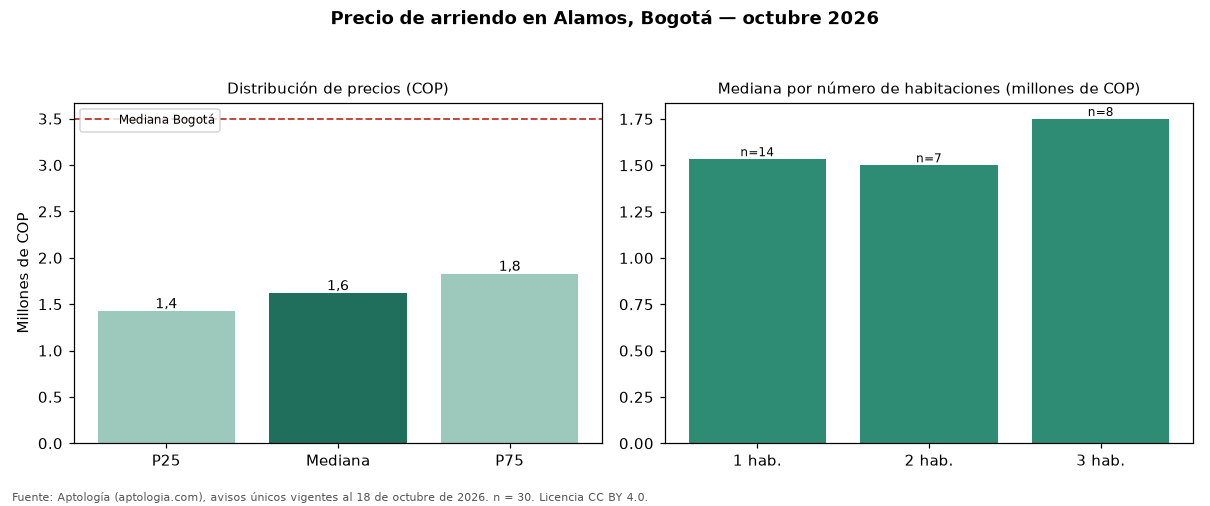

The table this chart was drawn from, first rows:
seccion, metrica, valor_cop, n
precio, p25, 1421250, 30
precio, mediana, 1616000, 30
precio, p75, 1824825, 30
cop_por_m2, p25, 29445, 30
cop_por_m2, mediana, 37019, 30
cop_por_m2, p75, 54938, 30
area, area_mediana_m2, 41.0, 30
habitaciones, 1, 1533100, 14
habitaciones, 2, 1500000, 7
habitaciones, 3, 1750000, 8
administracion, mediana, 183500, 10
estrato, moda, 3, 
parqueadero, porcentaje_con_parqueadero, 13.3, 30
ciudad, mediana_ciudad, 3497000, 19948
ciudad, mediana_cop_por_m2_ciudad, 48571, 19948
